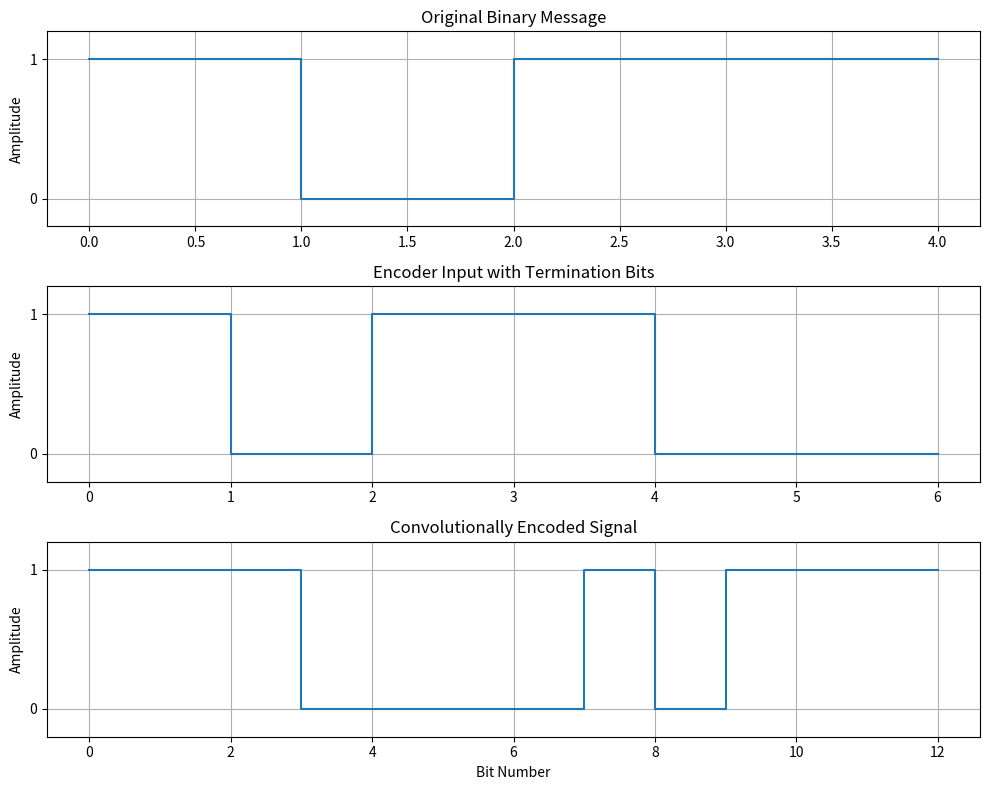

This figure's Python source:
import numpy as np
import matplotlib.pyplot as plt

# Original message from the lab experiment
message = np.array([1, 0, 1, 1])

# Two termination zeros for two memory elements
input_bits = np.append(message, [0, 0])

# Initial shift-register contents
d1 = 0
d2 = 0

c1 = []
c2 = []
states = []
encoded_pairs = []

# Convolutional encoding
for bit in input_bits:

    # Store current encoder state
    states.append(f"{d1}{d2}")

    # Generator g1 = 111
    out1 = bit ^ d1 ^ d2

    # Generator g2 = 101
    out2 = bit ^ d2

    c1.append(out1)
    c2.append(out2)

    encoded_pairs.append([out1, out2])

    # Shift register
    d2 = d1
    d1 = bit

c1 = np.array(c1)
c2 = np.array(c2)
encoded_pairs = np.array(encoded_pairs)

# Convert output pairs into serial encoded sequence
encoded_bits = encoded_pairs.flatten()

# Display results
print("Original Message :", message)
print("Encoder Input    :", input_bits)
print("Generator 1      : 111")
print("Generator 2      : 101")
print()

print("Input   State   Output")
print("----------------------")

for i in range(len(input_bits)):
    print(
        f"  {input_bits[i]}      "
        f"{states[i]}      "
        f"{encoded_pairs[i][0]}"
        f"{encoded_pairs[i][1]}"
    )

print()
print("Output Pairs :",
      " ".join("".join(map(str, pair))
               for pair in encoded_pairs))

print("Encoded Bits :",
      "".join(map(str, encoded_bits)))


# -----------------------
# Plotting
# -----------------------

plt.figure(figsize=(10, 8))

# Original message
plt.subplot(3, 1, 1)
plt.step(
    np.arange(len(message) + 1),
    np.append(message, message[-1]),
    where="post"
)
plt.title("Original Binary Message")
plt.ylabel("Amplitude")
plt.yticks([0, 1])
plt.ylim(-0.2, 1.2)
plt.grid()

# Encoder input with termination bits
plt.subplot(3, 1, 2)
plt.step(
    np.arange(len(input_bits) + 1),
    np.append(input_bits, input_bits[-1]),
    where="post"
)
plt.title("Encoder Input with Termination Bits")
plt.ylabel("Amplitude")
plt.yticks([0, 1])
plt.ylim(-0.2, 1.2)
plt.grid()

# Final convolutionally encoded sequence
plt.subplot(3, 1, 3)
plt.step(
    np.arange(len(encoded_bits) + 1),
    np.append(encoded_bits, encoded_bits[-1]),
    where="post"
)
plt.title("Convolutionally Encoded Signal")
plt.xlabel("Bit Number")
plt.ylabel("Amplitude")
plt.yticks([0, 1])
plt.ylim(-0.2, 1.2)
plt.grid()

plt.tight_layout()
plt.show()
